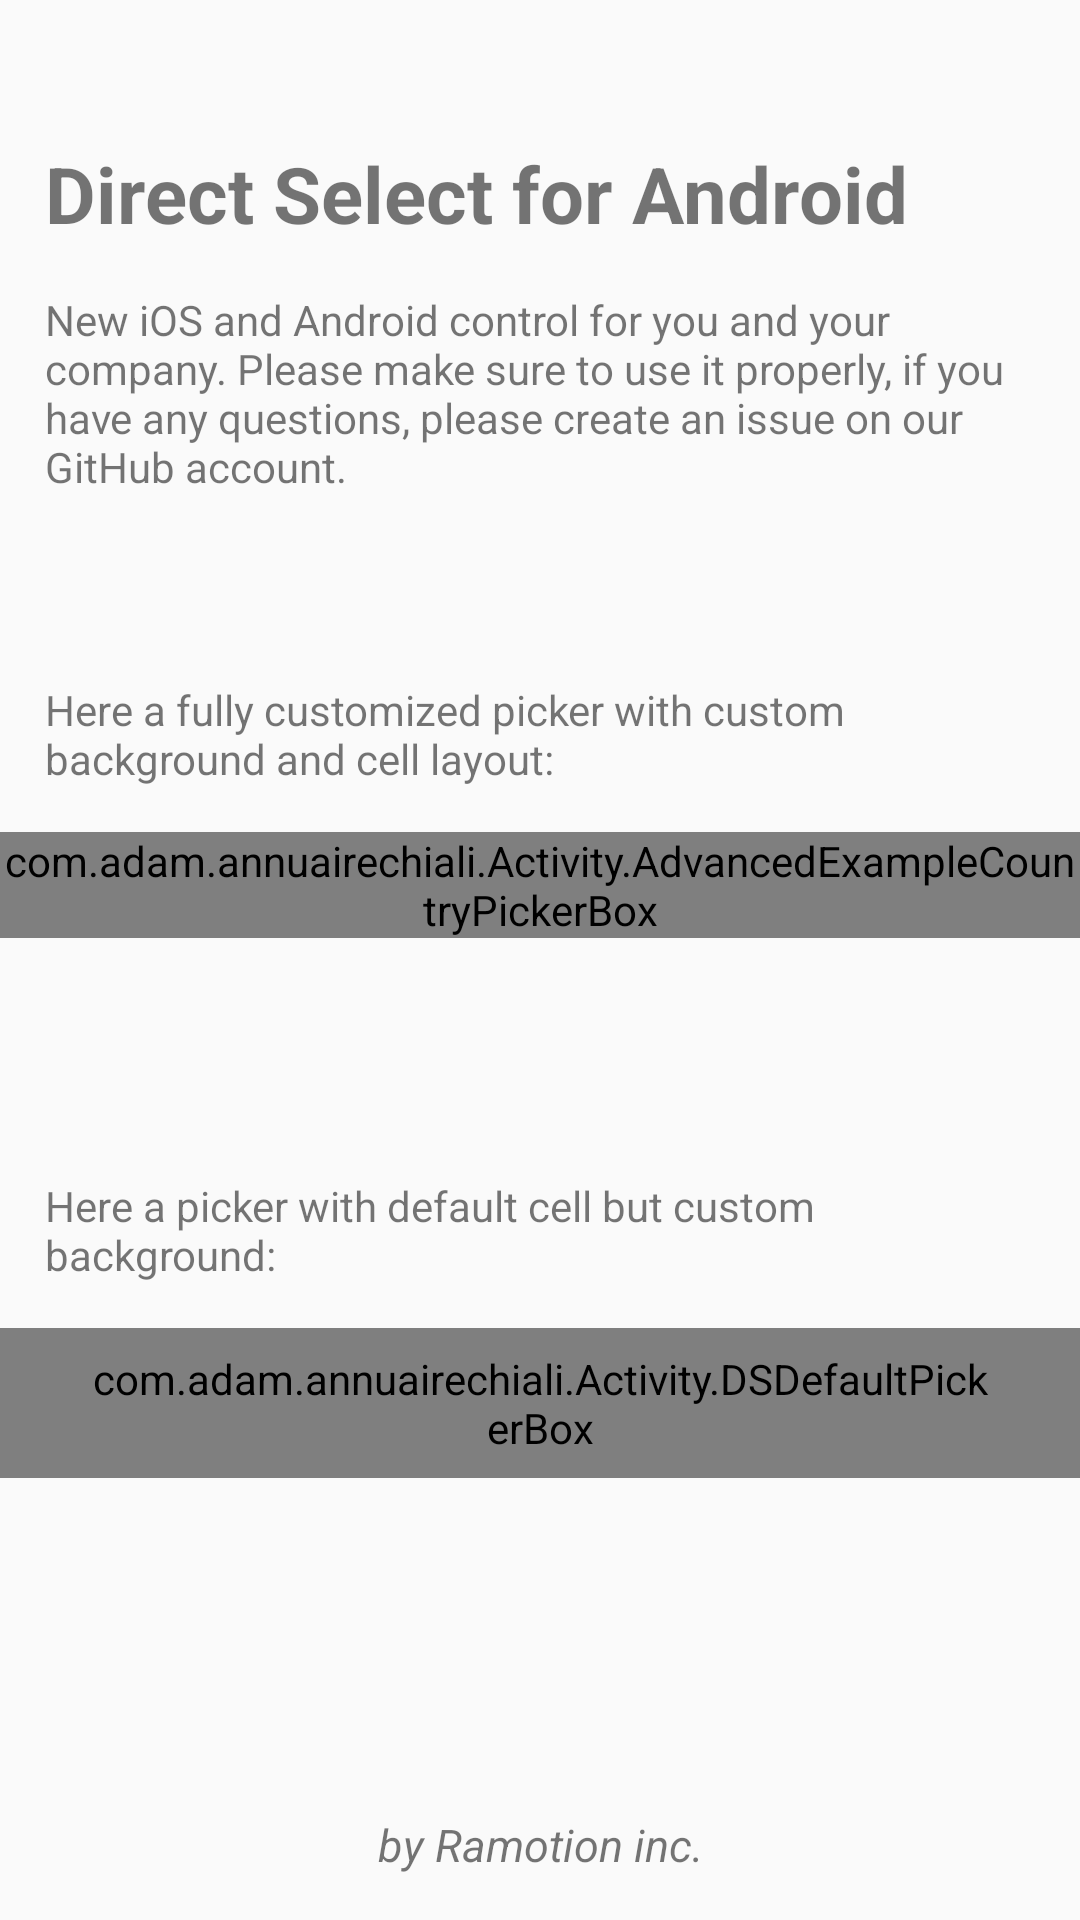

Write the Android layout XML for this screen, with the resource values it uses.
<!-- AndroidManifest.xml: application theme AppTheme -->
<!-- res/layout/advanced_example_activity.xml -->
<?xml version="1.0" encoding="utf-8"?>
<RelativeLayout xmlns:android="http://schemas.android.com/apk/res/android"
    xmlns:ds="http://schemas.android.com/apk/res-auto"
    xmlns:tools="http://schemas.android.com/tools"
    android:layout_width="match_parent"
    android:layout_height="match_parent"
    tools:context=".Activity.AdvancedExampleActivity">

    <com.adam.annuairechiali.Activity.DSListView
        android:id="@+id/ds_county_list"
        android:layout_width="match_parent"
        android:layout_height="match_parent"
        android:background="@color/ds_list_bg"
        android:visibility="invisible"
        ds:picker_box_view="@id/ds_country_picker"
        ds:scale_animations="true"
        ds:scale_animations_factor="1.15"
        ds:scale_animations_pivot_center="true"
        ds:selected_index="2"
        ds:selector_background="@drawable/ds_bg_list_selector" />

    <com.adam.annuairechiali.Activity.DSListView
        android:id="@+id/ds_sport_list"
        android:layout_width="match_parent"
        android:layout_height="match_parent"
        android:background="@color/ds_list_bg"
        android:visibility="invisible"
        ds:data_array="@array/sport_array"
        ds:picker_box_view="@id/ds_sport_picker"
        ds:scale_animations="true"
        ds:scale_animations_factor="1.2"
        ds:scale_animations_pivot_center="false"
        ds:selected_index="2"
        ds:selector_background="@drawable/ds_bg_list_selector" />

    <LinearLayout
        android:layout_width="match_parent"
        android:layout_height="match_parent"
        android:orientation="vertical">

        <Space
            android:layout_width="match_parent"
            android:layout_height="0dp"
            android:layout_weight="1" />

        <TextView
            style="@style/TitleText"
            android:layout_width="match_parent"
            android:layout_height="wrap_content"
            android:text="@string/title" />

        <TextView
            style="@style/CommonTextView"
            android:layout_width="match_parent"
            android:layout_height="wrap_content"
            android:text="@string/subtitle" />

        <Space
            android:layout_width="match_parent"
            android:layout_height="0dp"
            android:layout_weight="1" />

        <TextView
            style="@style/CommonTextView"
            android:layout_width="match_parent"
            android:layout_height="wrap_content"
            android:text="@string/customized_picker" />

        <com.adam.annuairechiali.Activity.AdvancedExampleCountryPickerBox
            android:id="@+id/ds_country_picker"
            android:background="@drawable/ds_bg_picker_box"
            android:layout_width="match_parent"
            android:layout_height="wrap_content" />

        <Space
            android:layout_width="match_parent"
            android:layout_height="0dp"
            android:layout_weight="2" />

        <TextView
            style="@style/CommonTextView"
            android:layout_width="match_parent"
            android:layout_height="wrap_content"
            android:text="@string/picker_with_custom_bg" />

        <com.adam.annuairechiali.Activity.DSDefaultPickerBox
            android:id="@+id/ds_sport_picker"
            android:layout_width="match_parent"
            android:layout_height="50dp"
            android:background="@drawable/ds_bg_picker_box"
            android:paddingLeft="30dp"
            android:paddingRight="30dp" />

        <Space
            android:layout_width="match_parent"
            android:layout_height="0dp"
            android:layout_weight="3" />

        <TextView
            style="@style/FooterText"
            android:layout_width="match_parent"
            android:layout_height="wrap_content"
            android:text="@string/footer_text" />


    </LinearLayout>


</RelativeLayout>
<!-- resources referenced by this layout -->
<resources>
  <color name="ds_list_bg">#ffffff</color>
  <string name="customized_picker">Here a fully customized picker with custom background and cell layout:</string>
  <string name="footer_text">by Ramotion inc.</string>
  <string name="picker_with_custom_bg">Here a picker with default cell but custom background:</string>
  <string name="subtitle">New iOS and Android control for you and your company. Please make sure to use it properly, if you have any questions, please create an issue on our GitHub account.</string>
  <string name="title">Direct Select for Android</string>
  <style name="CommonTextView">
          <item name="android:layout_marginLeft">15dp</item>
          <item name="android:layout_marginRight">15dp</item>
          <item name="android:layout_marginTop">15dp</item>
          <item name="android:layout_marginBottom">15dp</item>
      </style>
  <style name="FooterText" parent="CommonTextView">
          <item name="android:gravity">center</item>
          <item name="android:textSize">15sp</item>
          <item name="android:textStyle">italic</item>
      </style>
  <style name="TitleText" parent="CommonTextView">
          <item name="android:layout_marginBottom">0dp</item>
          <item name="android:textSize">26sp</item>
          <item name="android:textStyle">bold</item>
      </style>
  <style name="AppTheme" parent="Theme.AppCompat.Light.NoActionBar">
          
          <item name="colorPrimary">@color/colorPrimary</item>
          <item name="colorPrimaryDark">@color/colorPrimaryDark</item>
          <item name="colorAccent">@color/colorAccent</item>
      </style>
  <color name="colorPrimary">#1e2e52</color>
  <color name="colorPrimaryDark">#1e2e52</color>
  <color name="colorAccent">#eb2227</color>
</resources>
